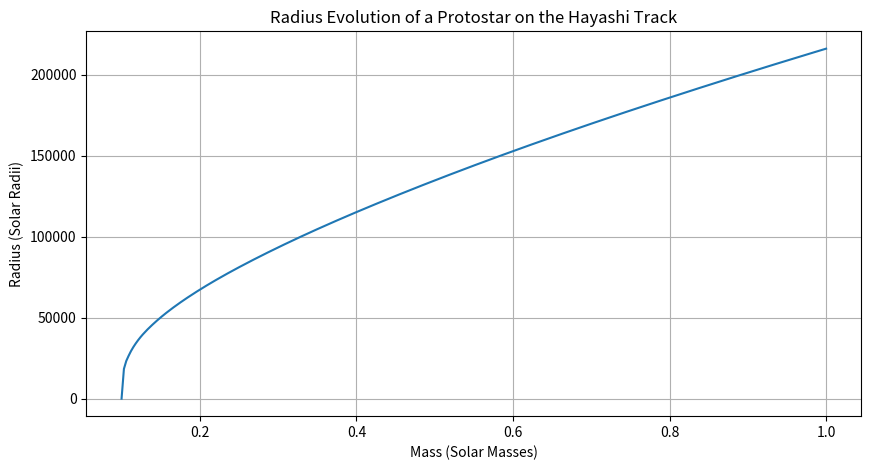

Reproduce this figure in Python. (Note: this script raises an exception after producing the figure.)
import numpy as np

# Constants
G = 6.67430e-11  # Gravitational constant (m^3 kg^-1 s^-2)
M_sun = 1.98847e30  # Mass of the sun (kg)
R_sun = 6.95700e8  # Radius of the sun (m)

# Star properties (using solar units for simplicity)
M = 0.5 * M_sun  # Mass of the protostar, 0.5 solar masses
R = 2 * R_sun    # Radius of the protostar, 2 solar radii

# Gravitational Energy (E_grav)
n = 3/2  # Polytropic index for low-mass stars
E_grav = -3 / (5 - n) * (G * M**2 / R)
print(f"Gravitational Energy: {E_grav:.2e} J")

# Thermal Energy (E_th) from the virial theorem
E_th = -0.5 * E_grav
print(f"Thermal Energy: {E_th:.2e} J")

# Chemical Energy (E_chem)
# Assuming 0.0156% of the hydrogen mass is deuterium
m_H = 1.6735575e-27  # Mass of hydrogen atom (kg)
E_per_deuterium = 1.44e-13  # Energy released per deuterium fusion (J)
deuterium_fraction = 0.000156
n_deuterium = deuterium_fraction * M / m_H  # Total number of deuterium nuclei
E_chem = n_deuterium * E_per_deuterium
print(f"Chemical Energy: {E_chem:.2e} J")

# Total Energy
E_total = E_th + E_grav + E_chem
print(f"Total Energy: {E_total:.2e} J")

from scipy.integrate import solve_ivp
import matplotlib.pyplot as plt

# Constants
G = 6.67430e-11  # m^3 kg^-1 s^-2
sigma = 5.67e-8  # Stefan-Boltzmann constant (W/m^2 K^4)
M_sun = 1.98847e30  # kg
R_sun = 6.95700e8  # m
T_eff = 3000  # K (Constant effective temperature on Hayashi track)

# Differential equation for radius evolution
def dR_dM(M, R):
    return (G * M) / (8 * np.pi * R**2 * sigma * T_eff**4)

# Initial conditions
M0 = 0.1 * M_sun  # Start at 0.1 solar mass
R0 = 1 * R_sun    # Start at 1 solar radius

# Integration limits
M_final = 1.0 * M_sun  # Final mass: 1 solar mass

# Solve differential equation
result = solve_ivp(dR_dM, [M0, M_final], [R0], method='RK45', dense_output=True)

# Plot the results
masses = np.linspace(M0, M_final, 300)
radii = result.sol(masses)[0]

plt.figure(figsize=(10, 5))
plt.plot(masses / M_sun, radii / R_sun)
plt.xlabel('Mass (Solar Masses)')
plt.ylabel('Radius (Solar Radii)')
plt.title('Radius Evolution of a Protostar on the Hayashi Track')
plt.grid(True)
plt.show()

# Constants for massive stars
T_eff_massive = 10000  # Higher effective temperature for massive stars

# Modified differential equation for radius evolution of massive protostars
def dR_dM_massive(M, R):
    # Adjust the formula to reflect higher luminosity sensitivity
    return (G * M**3) / (8 * np.pi * R**2 * sigma * T_eff_massive**4)

# Initial conditions for a massive star
M0_massive = 10 * M_sun  # Start at 10 solar masses
R0_massive = 3 * R_sun   # Start at 3 solar radii

# Integration limits for a massive star
M_final_massive = 50 * M_sun  # Final mass: 50 solar masses

# Solve differential equation for massive stars
result_massive = solve_ivp(dR_dM_massive, [M0_massive, M_final_massive], [R0_massive], method='RK45', dense_output=True)

# Plot the results for massive stars
masses_massive = np.linspace(M0_massive, M_final_massive, 300)
radii_massive = result_massive.sol(masses_massive)[0]

plt.figure(figsize=(10, 5))
plt.plot(masses_massive / M_sun, radii_massive / R_sun)
plt.xlabel('Mass (Solar Masses)')
plt.ylabel('Radius (Solar Radii)')
plt.title('Radius Evolution of a Massive Protostar')
plt.grid(True)
plt.show()

